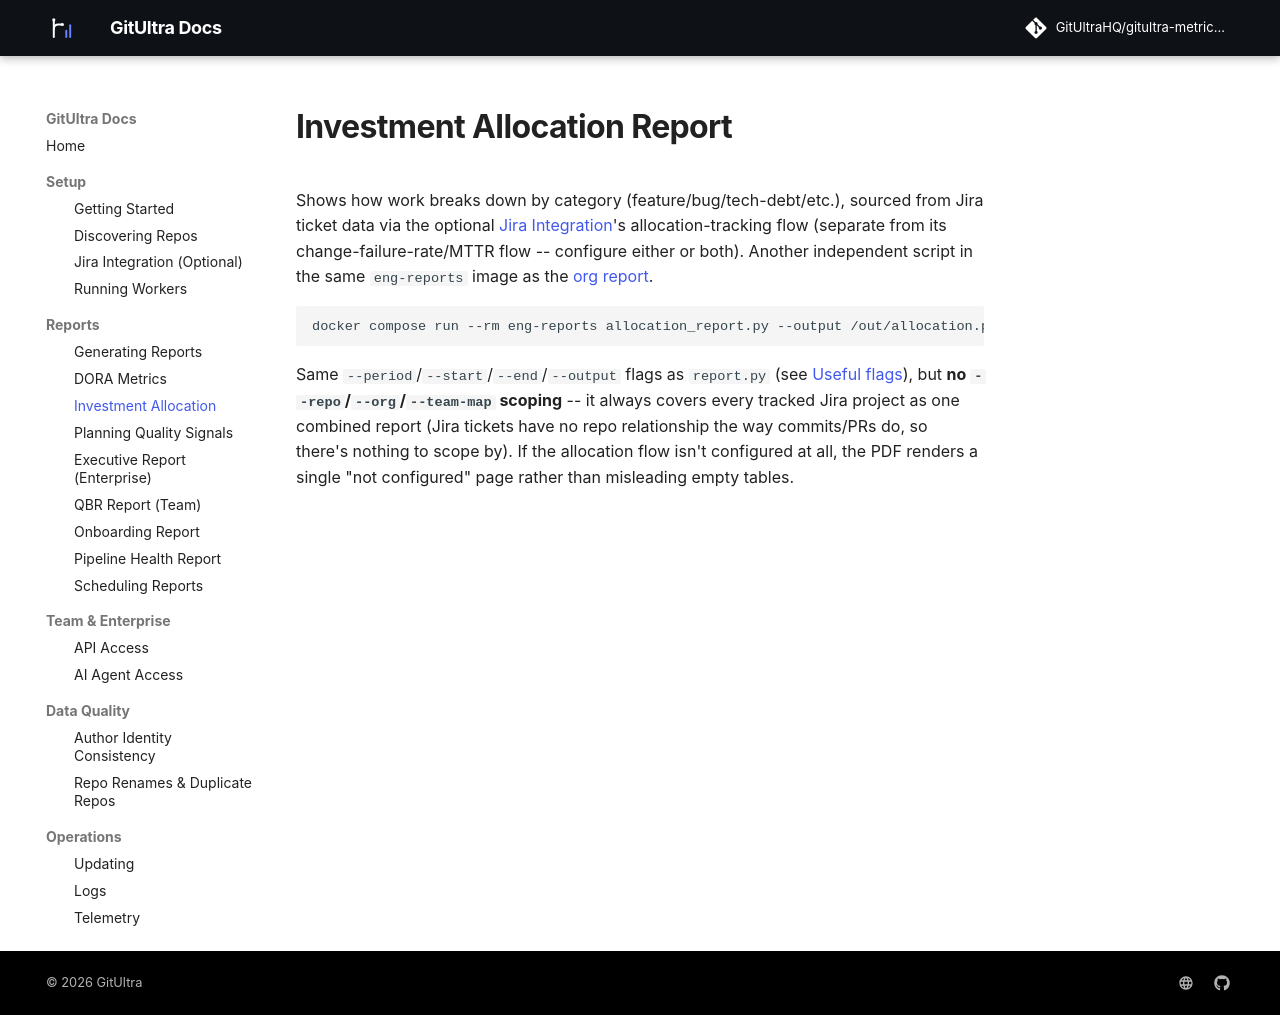

repository: GitUltraHQ/eng-metrics-docs · page: investment-allocation/index.html · generator: mkdocs

# Investment Allocation Report

Shows how work breaks down by category (feature/bug/tech-debt/etc.),
sourced from Jira ticket data via the optional
[Jira Integration](jira-integration.md)'s allocation-tracking flow
(separate from its change-failure-rate/MTTR flow -- configure either or
both). Another independent script in the same `eng-reports` image as
the [org report](generating-reports.md).

```
docker compose run --rm eng-reports allocation_report.py --output /out/allocation.pdf
```

Same `--period`/`--start`/`--end`/`--output` flags as `report.py`
(see [Useful flags](generating-reports.md#useful-flags)), but **no
`--repo`/`--org`/`--team-map` scoping** -- it always
covers every tracked Jira project as one combined report (Jira tickets
have no repo relationship the way commits/PRs do, so there's nothing
to scope by). If the allocation flow isn't configured at all, the PDF
renders a single "not configured" page rather than misleading empty
tables.
